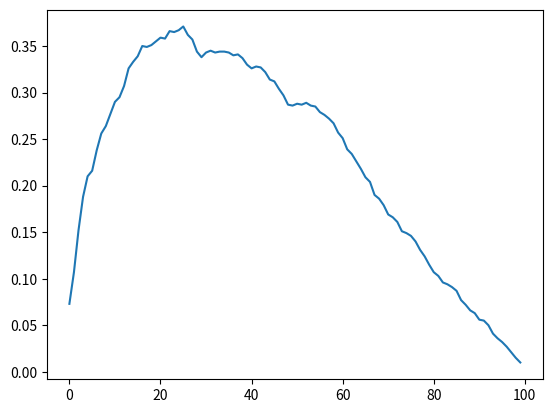

Here is the Python script that generated this plot:
from typing import List
import numpy as np
from matplotlib import pyplot as plt
import statistics

def generate_random_data(number_of_lists: int, points_per_list: int, upper_bound: int ) -> List[np.ndarray]:
    data = [np.random.randint(upper_bound, size=(points_per_list)) for i in range(number_of_lists)]
    return data

def look_and_leap(data: np.ndarray, stopping_index: int):
    max = 0
    for i, (x) in enumerate(data):
        if (i > stopping_index) and (x > max):
            return x
        if x > max:
            max = x
        elif i == (data.size - 1):
            return x

def test_random_data(data_points: int) -> List[float]:
    data = generate_random_data(1000, data_points, 100)
    overall_stats = []
    for i in range(data[0].size):
        individual_stats = []
        print("i = ",i)
        for data_set in data:
            max_found = look_and_leap(data_set, i)
            max_value = max(data_set)
            
            if max_found == max_value:
                individual_stats.append(1)
            else:
                individual_stats.append(0)
        overall_stats.append(sum(individual_stats)/len(individual_stats))
    return overall_stats


if __name__ == "__main__":
    number_of_data_points = 100
    data = test_random_data(number_of_data_points)
    x_values = range(0,number_of_data_points)
    plt.plot(x_values, data)
    plt.show()
